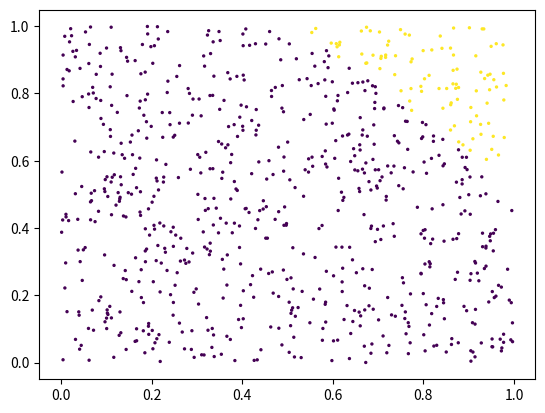
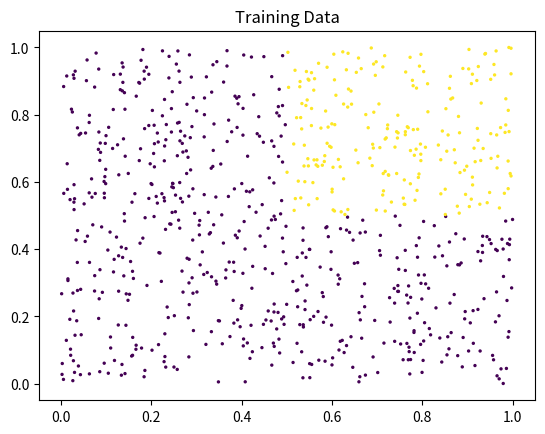
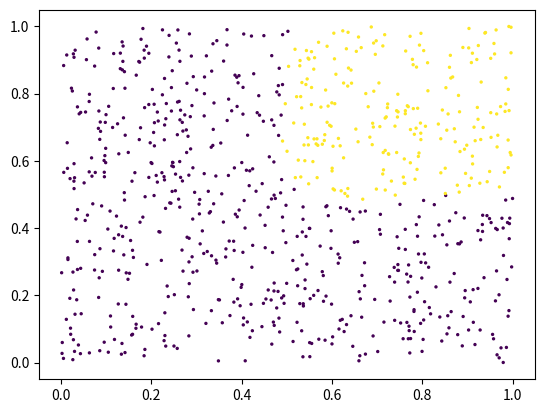

Recreate these plots in Python, in order.
import matplotlib.pyplot as plt
import numpy as np
import time

class Layer:
    """
    An identity Layer to be the base of inheritance
    """
    def __init__(self):
        pass

    # input.shape = (samples, features)
    # returnvalue.shape = (samples, features)
    def forward(self, input):
        # identity, same output as input
        return input

    # upstream_gradient: we expect the gradient of the loss with respect to the output of the layer
    # upstream_gradient.shape = (samples, #nodes in current layer)
    def backward(self, input, upstream_gradient, verbose=False):
        # The gradient of a dummy layer is precisely grad_output, but we'll write it more explicitly
        return upstream_gradient * 1

def sigmoid(x):
    return 1 / (1 + np.exp(-x))

def derivative_sigmoid(x):
    return sigmoid(x)*(1- sigmoid(x))

class Sigmoid(Layer):
    def __init__(self):
        pass
    
    def forward(self, input):
        return sigmoid(input)
    
    def backward(self, input, upstream_gradient, verbose=False):
        # apply the cain rule
        local_gradient = derivative_sigmoid(input)
        downstream_gradient = upstream_gradient * local_gradient
        return downstream_gradient
    
    def __str__(self):
        return "Sigmoid()"

class ReLU(Layer):
    def __init__(self):
        # ReLU layer simply applies elementwise rectified linear unit to all inputs
        pass
    
    def forward(self, input):
        # Apply elementwise ReLU to [batch, input_units] matrix
        return np.maximum(0,input)
    
    def backward(self, input, grad_output):
        # Compute local gradient of loss w.r.t. ReLU input
        local_gradient = input > 0
        upstream_gradient = grad_output
        return upstream_gradient*local_gradient

class Dense(Layer):
    def __init__(self, input_units, output_units, learning_rate):
        # initialize weights with small random numbers. We use a normal distribution 
        self.weights = np.random.randn(input_units, output_units)*0.01
        self.biases = np.zeros(output_units)
        self.learning_rate=learning_rate

    #   (samples , inputunits) \dot (inputsunits, outputunits)
    #   dimension of inputs = (samples , inputunits)
    def forward(self,input):
        return input.dot(self.weights)+self.biases;

    # dimensions of grad_input = (samples ,outputs) * (outputs, inputs)
    # dimensions of grad_weights = (inputs, samples) * (samples ,outputs) = (inputs, outputs)
    # dimensions of grad_biases = (outputs, )
    def backward(self,input,grad_output,verbose=False):
        #compute downstream gradient = gradient with respect to inputs
        grad_input = np.dot(grad_output, self.weights.T) 
        
        #compute gradient with respect to weights and biases
        grad_weights = np.dot(input.T,grad_output)/input.shape[0] 
        grad_biases = grad_output.mean(axis=0) 
        
        assert grad_weights.shape == self.weights.shape and grad_biases.shape == self.biases.shape
        
        #now we can sounchronuously update the weights = one stochastic gradient descent step. 
        self.weights = self.weights - self.learning_rate*grad_weights
        self.biases = self.biases - self.learning_rate*grad_biases
        
        return grad_input
    
    def __str__(self):
        text = f"Dense Layer {self.weights.shape}"
        return text        

class Network:
    def __init__(self, learning_rate, iterations, logcount=1): 
        self.layers = []
        self.layers.append(Dense(2,1, learning_rate))
        self.layers.append(Sigmoid())
        print("Number of layers", len(self.layers))
        self.iterations = iterations
        self.logcount = logcount
        
    def __str__(self):
        text = "Network:\n"
        for lay in self.layers:
            text = text + "  " +lay.__str__() + "\n"
        return text

    # X is a matrix of trainingdata (samples, features)
    # In contrast to the old implementation we return the result of all layers 
    # and not just the last
    def forward(self, X):
        activations = [X]
        for layer in self.layers:
            X = layer.forward(X);
            activations.append(X)
        assert len(activations) == len(self.layers)+1
        #print("activations.shape", activations.shape)
        return activations

    # the activations of the last (index==-1) layer are returned
    def predict(self, input, verbose=False):
        return self.forward(input)[-1]

    def loss(self, y, pred):
        assert y.shape == pred.shape
        vec = -np.log(pred)*y-(np.log(1-pred)*(1-y))
        return np.mean(vec); # Aggregartion over all samples
    
    # https://stats.stackexchange.com/questions/428228/how-does-cross-entropy-log-loss-work-with-backpropagation
    def log_loss_prime(self, y_true, y_pred):
        return ((1 - y_true) / (1 - y_pred) - y_true / y_pred) / np.size(y_true)

    # Forward pass -> inputs of all layers are stored
    # We compute the prediction and the loss (which will be returned)
    # Based on the loss we compute the upstream gradient for the last layer
    # Layer by layer we call the backward function
    #  - the input is passed in to compute the local gradient
    #  - the upstream gradient is passed in
    #  - inside the backward function the weights are updated
    #  - the return value is the downstream gradient for the preceding layer
    #
    # In summary:
    #    for each (X, y) call, the weights are nudged slightly so that the loss decreases
    def trainBatch(self, X, y, verbose = False):
        layer_inputs = self.forward(X)
        pred = layer_inputs[-1];
        if verbose: 
            print("layer_inputs")
            for lay in layer_inputs:
                print(lay)
            print("predictions", pred)

        # Compute the loss and the initial gradient
        loss_grad=self.log_loss_prime(y,pred)
        if verbose: print("Shape ", loss_grad.shape, " Value:", loss_grad)
    
        index = -2;
        for layer in reversed(self.layers):
            loss_grad = layer.backward(layer_inputs[index],loss_grad) #grad w.r.t. input, also weight updates
            if (verbose):
                print("Layer:", index, layer);
                print("Loss_grad:", loss_grad);

            index = index -1
        
        return self.loss(y, pred);
    
    def fit(self, X,y, verbose = False):
        if (len(y.shape)==1):
            y.reshape(-1,1)
            print("Reshaped groud truth to ", y.shape)
        
        for i in range(self.iterations):
            if i%self.logcount==0:
                print(self.trainBatch(X,y, verbose))
            else:
                self.trainBatch(X,y, verbose)

net = Network(0.1, 100000,10000)
#Trainingsamples
input = np.array([
    [1.0,1.0],
    [1.0,0.0],
    [0.0,1.0],
    [0.0,0.0],
]) 
y = np.array([1.0,0.0,0.0,0.0]).reshape(4,1)
pred = net.predict(input)
print("prediction",pred)
assert y.shape == pred.shape
print("loss",net.loss(y,pred))


net.fit(input,y)

pred = net.predict(input)
print("prediction",np.round(pred,2)) 
assert y.shape == pred.shape
print("loss",net.loss(y,pred))

X = np.random.rand(800,2)
y = net.predict(X)>0.5
import matplotlib.pyplot as plt
plt.scatter(X[:,0],X[:,1],s=2,c=y)

class DeepNetwork(Network):
    def __init__(self, learning_rate, iterations, logcount=1):
        super().__init__(learning_rate, iterations, logcount)
        # Override the layers with the deeper architecture
        self.layers = []
        self.layers.append(Dense(2,2, learning_rate))
        self.layers.append(Sigmoid())
        self.layers.append(Dense(2,1, learning_rate))
        self.layers.append(Sigmoid())
        print("Number of layers", len(self.layers))

X = np.random.rand(800,2)
y = ((X[:,0]>0.5)*1.0+(X[:,1]>0.5)*1.0)==2  # determines ground truth value
y=y.reshape(800,1)
plt.scatter(X[:,0],X[:,1],s=2,c=y)
plt.title("Training Data")

net = DeepNetwork(100,100000,10000)
net.fit(X,y)

# what has been learned
p = net.predict(X)>0.5
plt.scatter(X[:,0],X[:,1],s=2,c=p)
